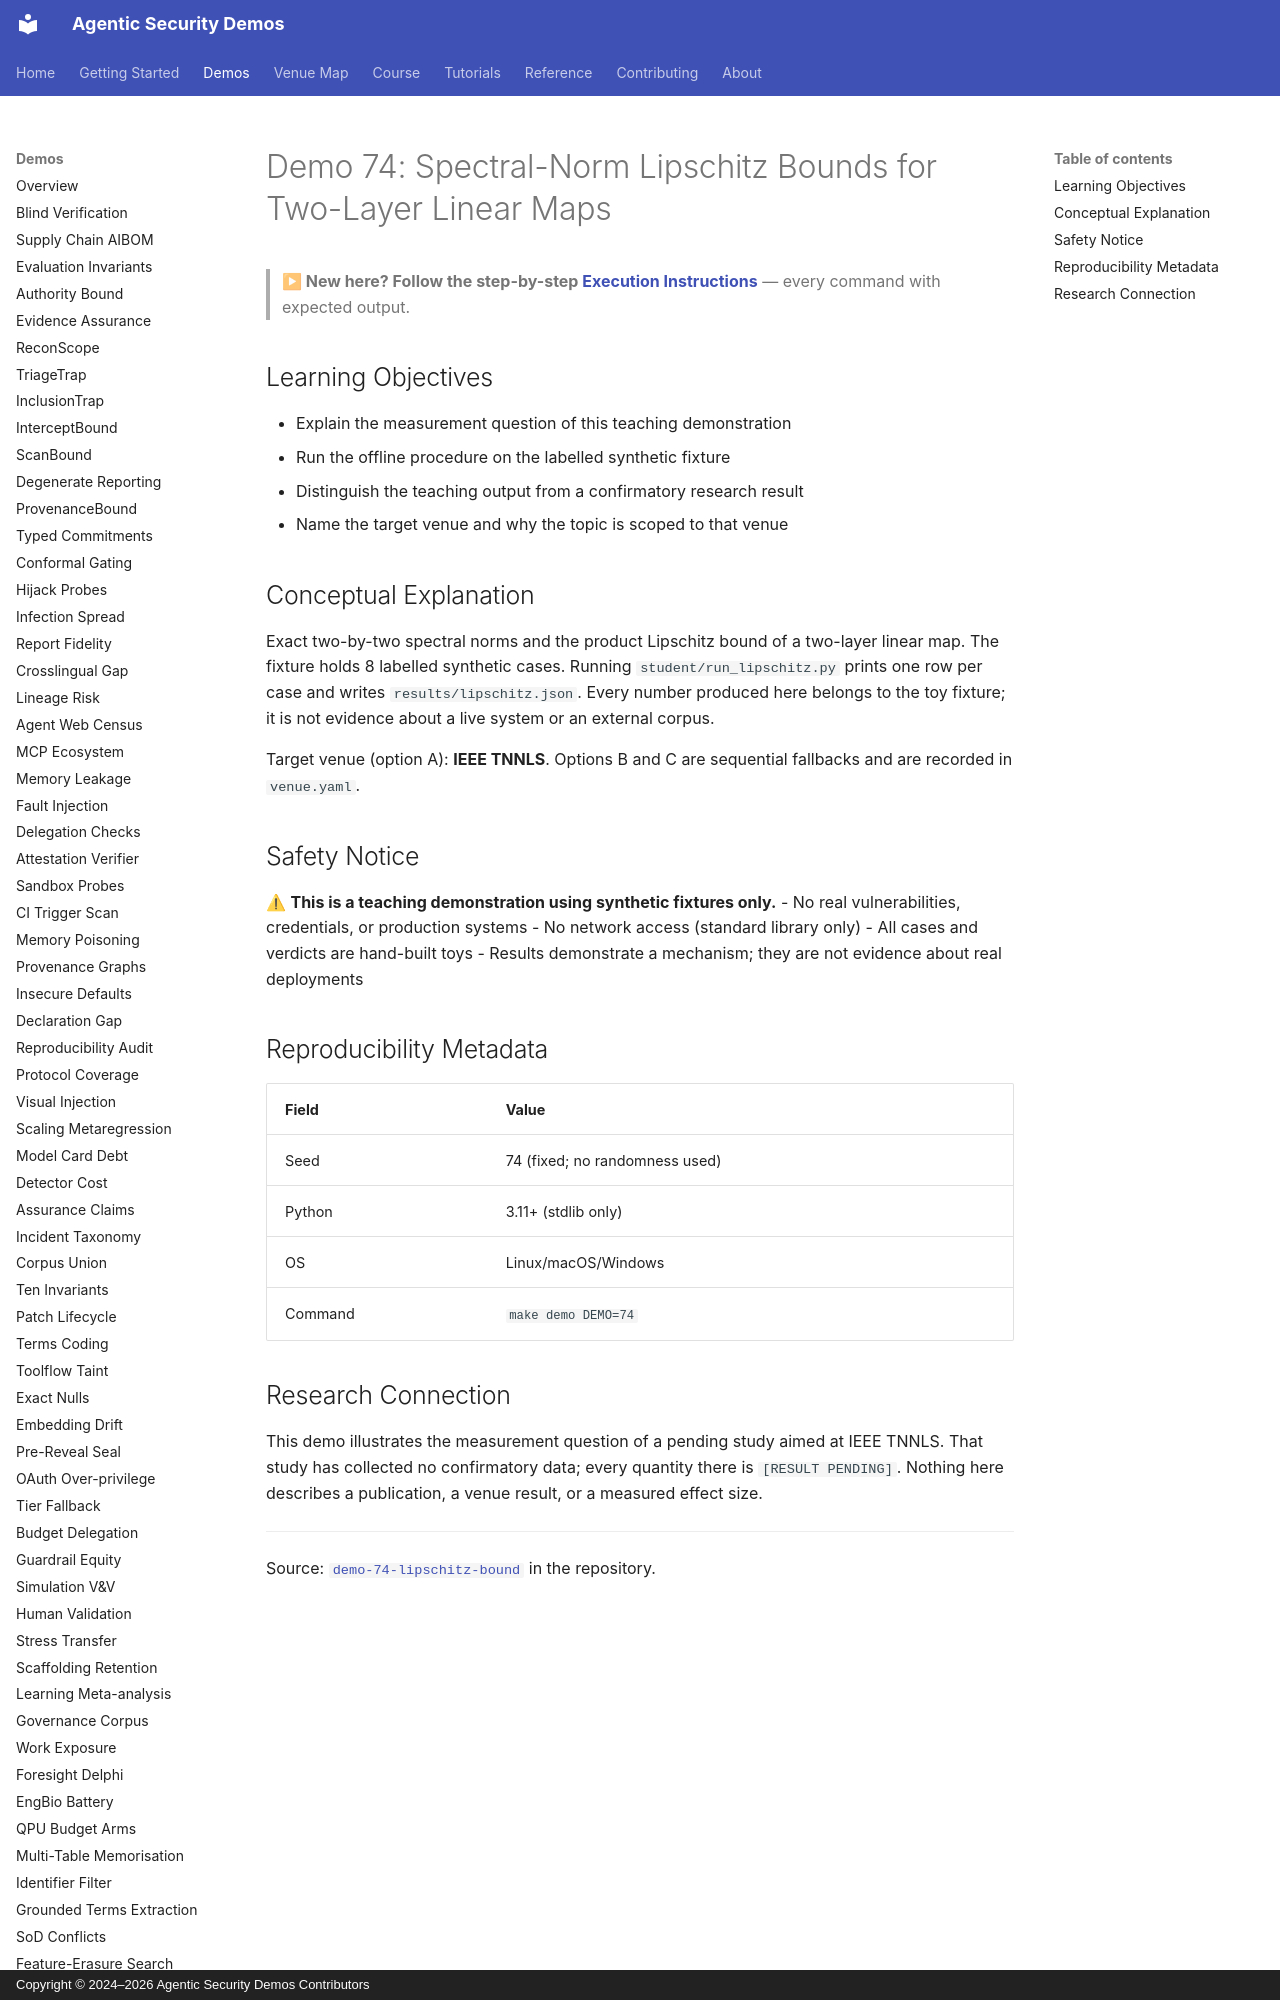

repository: jedi-master-council/agentic-security-demos · page: demos/74-lipschitz-bound/index.html · generator: mkdocs · copyright: Copyright © 2024–2026 Agentic Security Demos Contributors

# Demo 74: Spectral-Norm Lipschitz Bounds for Two-Layer Linear Maps

> **▶ New here? Follow the step-by-step [Execution Instructions](https://github.com/jedi-master-council/agentic-security-demos/blob/main/demo-74-lipschitz-bound/INSTRUCTIONS.md)** — every command with expected output.

## Learning Objectives

- Explain the measurement question of this teaching demonstration
- Run the offline procedure on the labelled synthetic fixture
- Distinguish the teaching output from a confirmatory research result
- Name the target venue and why the topic is scoped to that venue

## Conceptual Explanation

Exact two-by-two spectral norms and the product Lipschitz bound of a two-layer linear map. The fixture holds 8 labelled synthetic cases.
Running `student/run_lipschitz.py` prints one row per case and writes
`results/lipschitz.json`. Every number produced here belongs to the
toy fixture; it is not evidence about a live system or an external corpus.

Target venue (option A): **IEEE TNNLS**. Options B and C are
sequential fallbacks and are recorded in `venue.yaml`.

## Safety Notice

⚠ **This is a teaching demonstration using synthetic fixtures only.**
- No real vulnerabilities, credentials, or production systems
- No network access (standard library only)
- All cases and verdicts are hand-built toys
- Results demonstrate a mechanism; they are not evidence about real deployments

## Reproducibility Metadata

| Field | Value |
|-------|-------|
| Seed | 74 (fixed; no randomness used) |
| Python | 3.11+ (stdlib only) |
| OS | Linux/macOS/Windows |
| Command | `make demo DEMO=74` |
